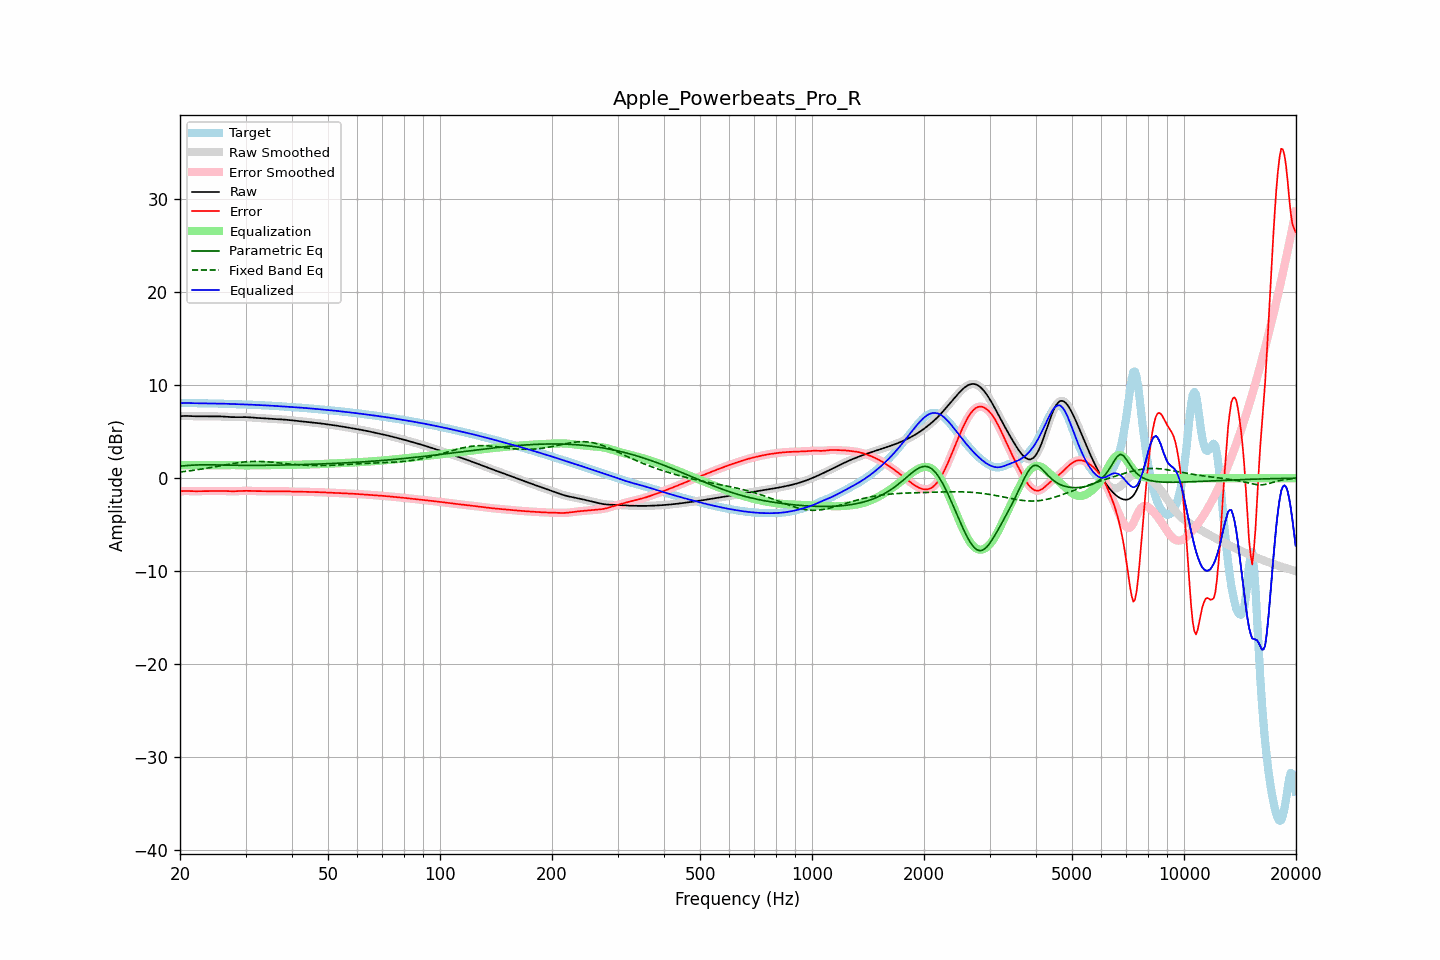

Data behind this chart, as committed beside it:
frequency, raw, error, smoothed, error_smoothed, equalization, parametric_eq, fixed_band_eq, equalized_raw, equalized_smoothed, target
20.00, 6.67, -1.41, 6.67, -1.41, 1.39, 1.29, 0.66, 8.07, 8.06, 8.08
20.20, 6.68, -1.40, 6.68, -1.40, 1.39, 1.31, 0.68, 8.08, 8.08, 8.08
20.40, 6.69, -1.39, 6.69, -1.39, 1.39, 1.32, 0.70, 8.09, 8.09, 8.08
20.61, 6.70, -1.38, 6.70, -1.38, 1.39, 1.34, 0.72, 8.09, 8.09, 8.08
20.81, 6.70, -1.38, 6.70, -1.38, 1.39, 1.35, 0.75, 8.09, 8.09, 8.08
21.02, 6.69, -1.39, 6.69, -1.39, 1.39, 1.37, 0.77, 8.09, 8.09, 8.08
21.23, 6.69, -1.39, 6.69, -1.39, 1.40, 1.38, 0.79, 8.08, 8.08, 8.08
21.44, 6.68, -1.40, 6.68, -1.40, 1.40, 1.39, 0.81, 8.08, 8.08, 8.08
21.66, 6.67, -1.40, 6.67, -1.40, 1.40, 1.40, 0.84, 8.07, 8.07, 8.07
21.87, 6.66, -1.41, 6.67, -1.41, 1.40, 1.41, 0.86, 8.07, 8.07, 8.07
22.09, 6.66, -1.41, 6.66, -1.41, 1.40, 1.42, 0.89, 8.06, 8.06, 8.07
22.31, 6.66, -1.41, 6.66, -1.41, 1.40, 1.42, 0.91, 8.06, 8.06, 8.07
22.54, 6.66, -1.40, 6.66, -1.40, 1.40, 1.43, 0.94, 8.06, 8.06, 8.06
22.76, 6.67, -1.39, 6.67, -1.39, 1.40, 1.43, 0.97, 8.06, 8.06, 8.06
22.99, 6.67, -1.39, 6.67, -1.39, 1.39, 1.44, 0.99, 8.06, 8.06, 8.06
23.22, 6.67, -1.38, 6.67, -1.39, 1.39, 1.44, 1.02, 8.06, 8.06, 8.06
23.45, 6.67, -1.38, 6.67, -1.38, 1.39, 1.44, 1.05, 8.06, 8.06, 8.06
23.69, 6.67, -1.38, 6.67, -1.38, 1.39, 1.44, 1.08, 8.06, 8.06, 8.06
23.92, 6.67, -1.39, 6.67, -1.39, 1.39, 1.44, 1.11, 8.05, 8.05, 8.05
24.16, 6.66, -1.39, 6.66, -1.39, 1.38, 1.44, 1.14, 8.05, 8.05, 8.05
24.40, 6.66, -1.39, 6.66, -1.39, 1.38, 1.43, 1.17, 8.04, 8.04, 8.05
24.65, 6.66, -1.39, 6.66, -1.39, 1.38, 1.43, 1.20, 8.04, 8.04, 8.04
24.89, 6.65, -1.38, 6.66, -1.38, 1.38, 1.43, 1.24, 8.03, 8.04, 8.04
25.14, 6.65, -1.38, 6.65, -1.38, 1.38, 1.43, 1.27, 8.03, 8.03, 8.03
25.39, 6.65, -1.37, 6.65, -1.37, 1.38, 1.42, 1.30, 8.03, 8.03, 8.03
25.65, 6.65, -1.37, 6.65, -1.37, 1.38, 1.42, 1.33, 8.03, 8.03, 8.02
25.91, 6.64, -1.38, 6.64, -1.38, 1.38, 1.41, 1.37, 8.03, 8.02, 8.02
26.16, 6.63, -1.38, 6.63, -1.38, 1.39, 1.41, 1.40, 8.02, 8.02, 8.02
26.43, 6.62, -1.39, 6.62, -1.39, 1.39, 1.41, 1.43, 8.01, 8.01, 8.01
26.69, 6.61, -1.40, 6.61, -1.40, 1.40, 1.40, 1.46, 8.01, 8.01, 8.01
26.96, 6.59, -1.41, 6.59, -1.41, 1.40, 1.40, 1.49, 8.00, 8.00, 8.00
27.23, 6.58, -1.41, 6.58, -1.41, 1.41, 1.40, 1.52, 7.99, 7.99, 8.00
27.50, 6.57, -1.42, 6.57, -1.42, 1.41, 1.39, 1.55, 7.98, 7.98, 7.99
27.77, 6.57, -1.41, 6.57, -1.41, 1.41, 1.39, 1.58, 7.98, 7.98, 7.98
28.05, 6.57, -1.41, 6.57, -1.41, 1.41, 1.39, 1.61, 7.97, 7.97, 7.98
28.33, 6.57, -1.40, 6.57, -1.40, 1.40, 1.39, 1.64, 7.97, 7.97, 7.97
28.62, 6.57, -1.39, 6.57, -1.40, 1.39, 1.38, 1.66, 7.96, 7.96, 7.96
28.90, 6.57, -1.39, 6.57, -1.39, 1.39, 1.38, 1.68, 7.96, 7.96, 7.96
29.19, 6.57, -1.38, 6.57, -1.38, 1.38, 1.38, 1.71, 7.95, 7.95, 7.95
29.48, 6.57, -1.37, 6.57, -1.37, 1.37, 1.38, 1.72, 7.95, 7.95, 7.95
29.78, 6.57, -1.37, 6.57, -1.37, 1.37, 1.38, 1.74, 7.94, 7.94, 7.94
30.08, 6.57, -1.36, 6.57, -1.36, 1.37, 1.38, 1.76, 7.94, 7.94, 7.93
30.38, 6.56, -1.36, 6.56, -1.36, 1.37, 1.37, 1.77, 7.93, 7.93, 7.92
30.68, 6.55, -1.36, 6.55, -1.37, 1.37, 1.37, 1.78, 7.92, 7.92, 7.92
30.99, 6.54, -1.37, 6.54, -1.37, 1.37, 1.37, 1.79, 7.91, 7.91, 7.91
31.30, 6.52, -1.38, 6.52, -1.38, 1.38, 1.37, 1.80, 7.90, 7.90, 7.90
31.61, 6.51, -1.39, 6.51, -1.39, 1.38, 1.37, 1.80, 7.89, 7.89, 7.89
31.93, 6.50, -1.39, 6.50, -1.39, 1.39, 1.38, 1.81, 7.88, 7.88, 7.89
32.24, 6.49, -1.39, 6.49, -1.39, 1.39, 1.38, 1.81, 7.87, 7.87, 7.88
32.57, 6.48, -1.39, 6.48, -1.39, 1.39, 1.38, 1.80, 7.87, 7.87, 7.87
32.89, 6.47, -1.39, 6.47, -1.39, 1.39, 1.38, 1.80, 7.86, 7.86, 7.86
33.22, 6.46, -1.39, 6.46, -1.39, 1.40, 1.38, 1.79, 7.86, 7.86, 7.85
33.55, 6.45, -1.39, 6.45, -1.39, 1.40, 1.38, 1.79, 7.85, 7.85, 7.84
33.89, 6.44, -1.40, 6.44, -1.40, 1.40, 1.38, 1.78, 7.84, 7.84, 7.83
34.23, 6.42, -1.40, 6.42, -1.40, 1.40, 1.38, 1.76, 7.83, 7.83, 7.83
34.57, 6.41, -1.41, 6.41, -1.41, 1.41, 1.39, 1.75, 7.81, 7.81, 7.82
34.92, 6.39, -1.41, 6.40, -1.41, 1.41, 1.39, 1.74, 7.80, 7.80, 7.81
35.27, 6.38, -1.41, 6.38, -1.41, 1.41, 1.39, 1.72, 7.79, 7.79, 7.80
35.62, 6.37, -1.41, 6.37, -1.41, 1.41, 1.39, 1.71, 7.78, 7.78, 7.79
35.97, 6.37, -1.41, 6.36, -1.41, 1.41, 1.40, 1.69, 7.78, 7.77, 7.77
... 635 more rows
